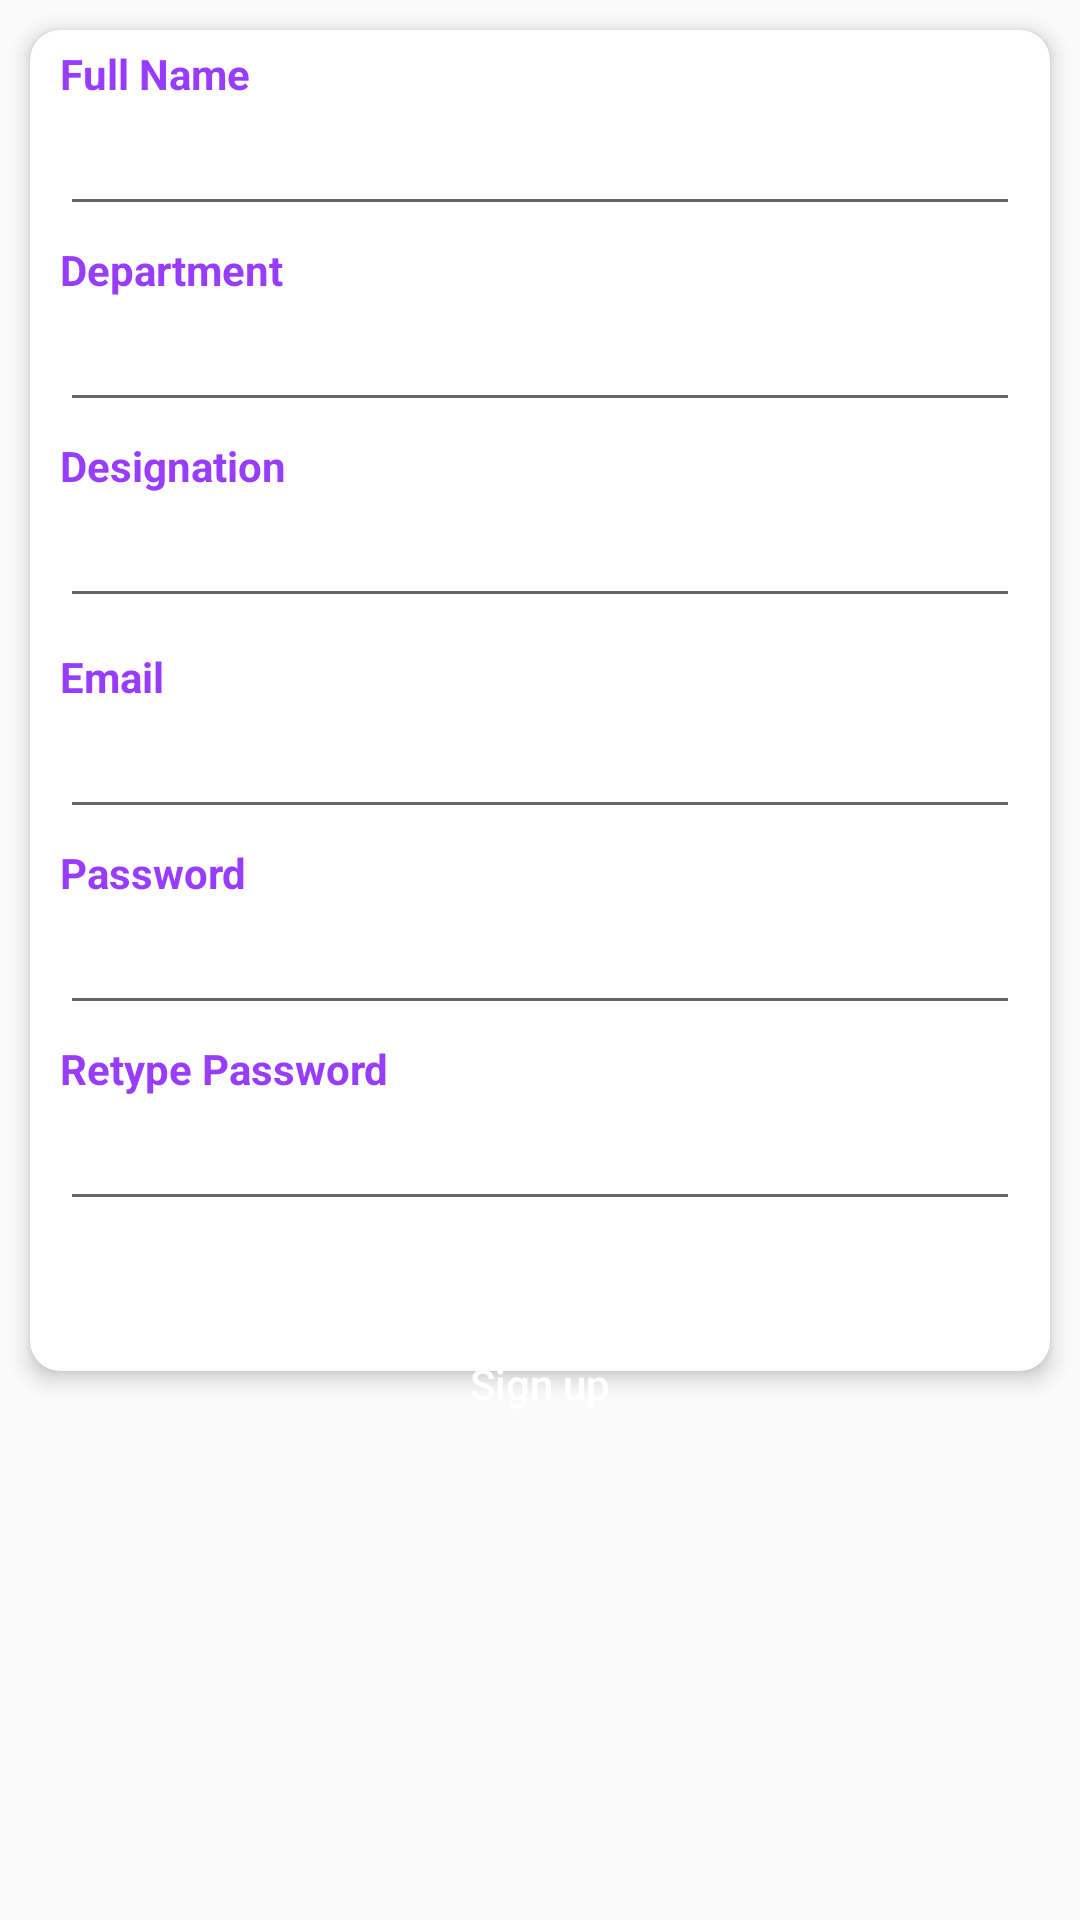

This screen was rendered from an Android layout file. Write that file and the resources it references.
<!-- AndroidManifest.xml: application theme AppTheme -->
<!-- res/layout/fragment_reg_teacher.xml -->
<?xml version="1.0" encoding="utf-8"?>
<RelativeLayout xmlns:android="http://schemas.android.com/apk/res/android"
    xmlns:app="http://schemas.android.com/apk/res-auto"
    xmlns:tools="http://schemas.android.com/tools"
    android:layout_width="match_parent"
    android:layout_height="match_parent"
    tools:context=".activities.RegisterActivity">



    <ScrollView
        android:layout_width="match_parent"
        android:layout_height="match_parent"
        android:layout_below="@+id/bgHeader">
        <RelativeLayout
            android:id="@+id/tlayout"
            android:layout_width="match_parent"
            android:layout_height="match_parent">

            <androidx.cardview.widget.CardView
                android:id="@+id/cv"
                android:layout_width="match_parent"
                android:layout_height="wrap_content"
                android:layout_margin="10dp"
                app:cardCornerRadius="10dp"
                app:cardElevation="4dp">

                <LinearLayout
                    android:layout_width="match_parent"
                    android:layout_height="wrap_content"
                    android:orientation="vertical"
                    android:paddingBottom="50dp">

                    <TextView
                        android:layout_width="wrap_content"
                        android:layout_height="wrap_content"
                        android:layout_marginTop="5dp"
                        android:layout_marginStart="10dp"
                        android:text="Full Name"
                        android:textColor="@color/colorPurple"
                        android:textSize="14sp"
                        android:textStyle="bold" />

                    <EditText
                        android:id="@+id/tfullname_input"
                        android:layout_width="match_parent"
                        android:layout_height="wrap_content"
                        android:layout_marginLeft="10dp"
                        android:layout_marginRight="10dp"
                        android:inputType="text" />

                    <TextView
                        android:layout_width="wrap_content"
                        android:layout_height="wrap_content"
                        android:layout_marginTop="5dp"
                        android:layout_marginStart="10dp"
                        android:text="Department"
                        android:textColor="@color/colorPurple"
                        android:textSize="14sp"
                        android:textStyle="bold" />

                    <EditText
                        android:id="@+id/tdept_input"
                        android:layout_width="match_parent"
                        android:layout_height="wrap_content"
                        android:layout_marginLeft="10dp"
                        android:layout_marginRight="10dp"
                        android:inputType="text" />

                    <TextView
                        android:layout_width="wrap_content"
                        android:layout_height="wrap_content"
                        android:layout_marginTop="5dp"
                        android:layout_marginStart="10dp"
                        android:text="Designation"
                        android:textColor="@color/colorPurple"
                        android:textSize="14sp"
                        android:textStyle="bold" />

                    <EditText
                        android:id="@+id/designation_input"
                        android:layout_width="match_parent"
                        android:layout_height="wrap_content"
                        android:layout_marginLeft="10dp"
                        android:layout_marginRight="10dp"
                        android:inputType="text" />

                    <TextView
                        android:layout_width="wrap_content"
                        android:layout_height="wrap_content"
                        android:layout_marginTop="10dp"
                        android:layout_marginStart="10dp"
                        android:text="Email"
                        android:textColor="@color/colorPurple"
                        android:textSize="14sp"
                        android:textStyle="bold" />

                    <EditText
                        android:id="@+id/temail_input"
                        android:layout_width="match_parent"
                        android:layout_height="wrap_content"
                        android:layout_marginLeft="10dp"
                        android:layout_marginRight="10dp"
                        android:inputType="textEmailAddress" />



                    <TextView
                        android:layout_width="wrap_content"
                        android:layout_height="wrap_content"
                        android:layout_marginTop="5dp"
                        android:layout_marginStart="10dp"
                        android:text="Password"
                        android:textColor="@color/colorPurple"
                        android:textSize="14sp"
                        android:textStyle="bold" />

                    <EditText
                        android:id="@+id/tpass_input"
                        android:layout_width="match_parent"
                        android:layout_height="wrap_content"
                        android:layout_marginLeft="10dp"
                        android:layout_marginRight="10dp"
                        android:inputType="textPassword" />

                    <TextView
                        android:layout_width="wrap_content"
                        android:layout_height="wrap_content"
                        android:layout_marginTop="5dp"
                        android:layout_marginLeft="10dp"
                        android:text="Retype Password"
                        android:textColor="@color/colorPurple"
                        android:textSize="14sp"
                        android:textStyle="bold" />

                    <EditText
                        android:id="@+id/tre_pass_input"
                        android:layout_width="match_parent"
                        android:layout_height="wrap_content"
                        android:layout_marginLeft="10dp"
                        android:layout_marginRight="10dp"
                        android:inputType="textPassword" />
                </LinearLayout>
            </androidx.cardview.widget.CardView>

            <RelativeLayout
                android:layout_width="wrap_content"
                android:layout_height="wrap_content"
                android:layout_below="@+id/cv"
                android:layout_alignLeft="@+id/cv"
                android:layout_alignRight="@+id/cv"
                android:layout_marginLeft="35dp"
                android:layout_marginTop="-30dp"
                android:layout_marginRight="35dp"
                android:elevation="10dp">

                <Button
                    android:id="@+id/tsign_up_btn"
                    android:layout_width="match_parent"
                    android:layout_height="wrap_content"
                    android:background="@drawable/bg_ui"
                    android:layout_marginBottom="20dp"
                    android:text="Sign up"
                    android:textAllCaps="false"
                    android:textColor="@color/colorWhite" />
            </RelativeLayout>

            <RelativeLayout
                android:layout_width="wrap_content"
                android:layout_height="wrap_content"
                android:layout_alignTop="@+id/cv"
                android:layout_alignRight="@+id/cv"
                android:layout_marginTop="-20dp"
                android:layout_marginRight="-10dp"
                android:elevation="10dp">
            </RelativeLayout>

        </RelativeLayout>
    </ScrollView>

</RelativeLayout>
<!-- resources referenced by this layout -->
<resources>
  <color name="colorPurple">#983CFF</color>
  <color name="colorWhite">#ffffff</color>
  <style name="AppTheme" parent="Theme.AppCompat.Light.NoActionBar">
          
          <item name="colorPrimary">@color/colorPrimary</item>
          <item name="colorPrimaryDark">@color/colorPrimaryDark</item>
          <item name="colorAccent">@color/colorAccent</item>
      </style>
  <color name="colorPrimary" tools:ignore="ReferenceType">@drawable/bg_rect</color>
  <color name="colorPrimaryDark">#F36A4DF1</color>
  <color name="colorAccent">#983CFF</color>
</resources>
